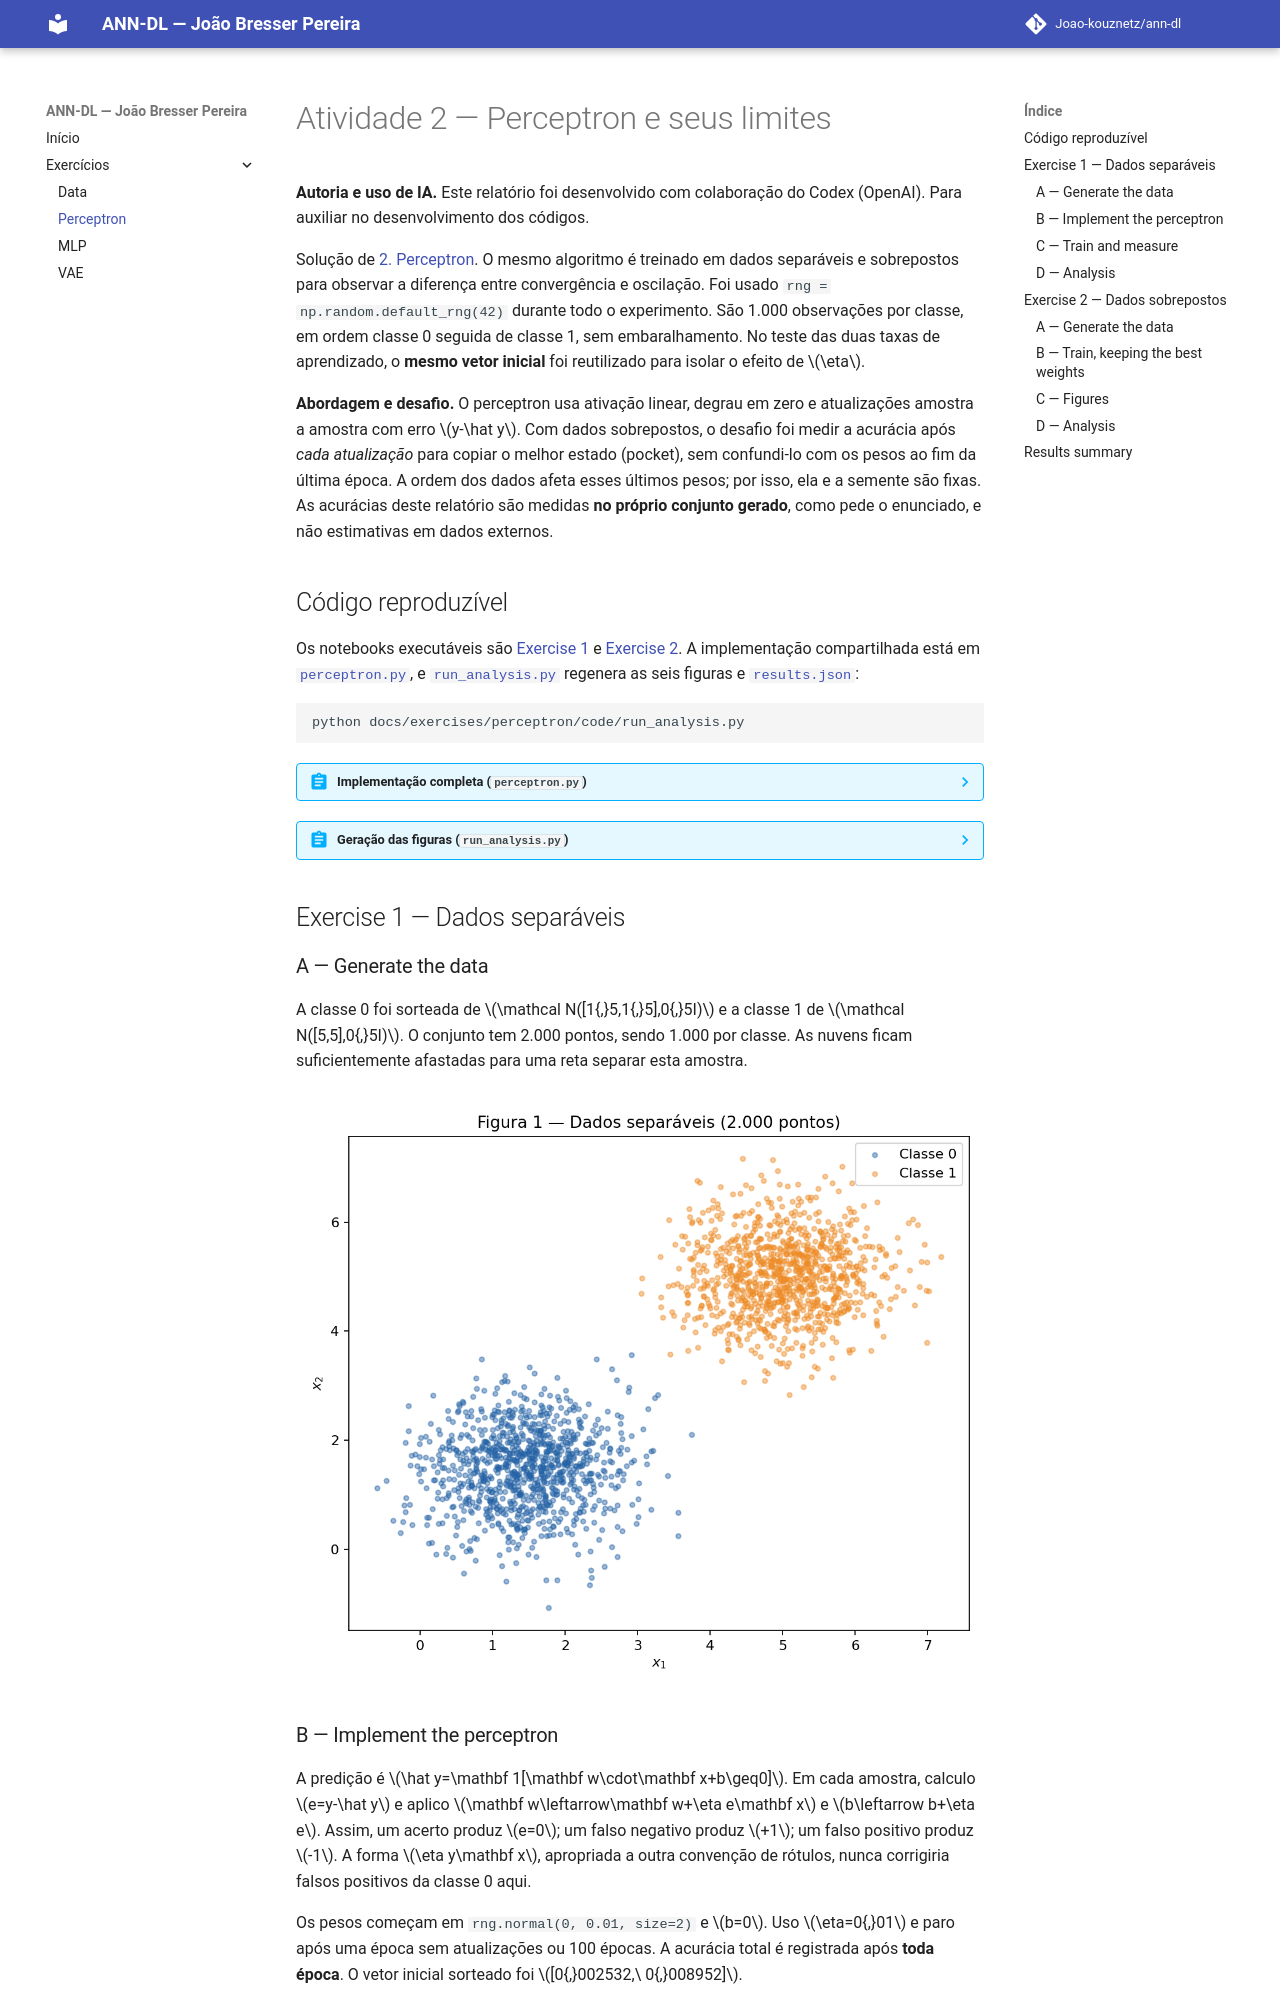

repository: Joao-kouznetz/ann-dl · page: exercises/perceptron/index.html · generator: mkdocs

---
exercise: perceptron
ai_use: "Este relatório foi desenvolvido com colaboração do Codex (OpenAI). Para auxiliar no desenvolvimento dos códigos."
---

# Atividade 2 — Perceptron e seus limites

**Autoria e uso de IA.** Este relatório foi desenvolvido com colaboração do Codex (OpenAI). Para auxiliar no desenvolvimento dos códigos.

Solução de [2. Perceptron](https://insper.github.io/ann-dl/2026.2/exercises/perceptron/). O mesmo algoritmo é treinado em dados separáveis e sobrepostos para observar a diferença entre convergência e oscilação. Foi usado `rng = np.random.default_rng(42)` durante todo o experimento. São 1.000 observações por classe, em ordem classe 0 seguida de classe 1, sem embaralhamento. No teste das duas taxas de aprendizado, o **mesmo vetor inicial** foi reutilizado para isolar o efeito de $\eta$.

**Abordagem e desafio.** O perceptron usa ativação linear, degrau em zero e atualizações amostra a amostra com erro $y-\hat y$. Com dados sobrepostos, o desafio foi medir a acurácia após *cada atualização* para copiar o melhor estado (pocket), sem confundi-lo com os pesos ao fim da última época. A ordem dos dados afeta esses últimos pesos; por isso, ela e a semente são fixas. As acurácias deste relatório são medidas **no próprio conjunto gerado**, como pede o enunciado, e não estimativas em dados externos.

## Código reproduzível

Os notebooks executáveis são [Exercise 1](code/Exercise1.ipynb) e [Exercise 2](code/Exercise2.ipynb). A implementação compartilhada está em [`perceptron.py`](code/perceptron.py), e [`run_analysis.py`](code/run_analysis.py) regenera as seis figuras e [`results.json`](code/results.json):

```bash
python docs/exercises/perceptron/code/run_analysis.py
```

??? abstract "Implementação completa (`perceptron.py`)"

    ```python
    --8<-- "docs/exercises/perceptron/code/perceptron.py"
    ```

??? abstract "Geração das figuras (`run_analysis.py`)"

    ```python
    --8<-- "docs/exercises/perceptron/code/run_analysis.py"
    ```

## Exercise 1 — Dados separáveis

### A — Generate the data

A classe 0 foi sorteada de $\mathcal N([1{,}5,1{,}5],0{,}5I)$ e a classe 1 de $\mathcal N([5,5],0{,}5I)$. O conjunto tem 2.000 pontos, sendo 1.000 por classe. As nuvens ficam suficientemente afastadas para uma reta separar esta amostra.

![Figura 1 — Dispersão dos dados separáveis](figures/figure1.png)
